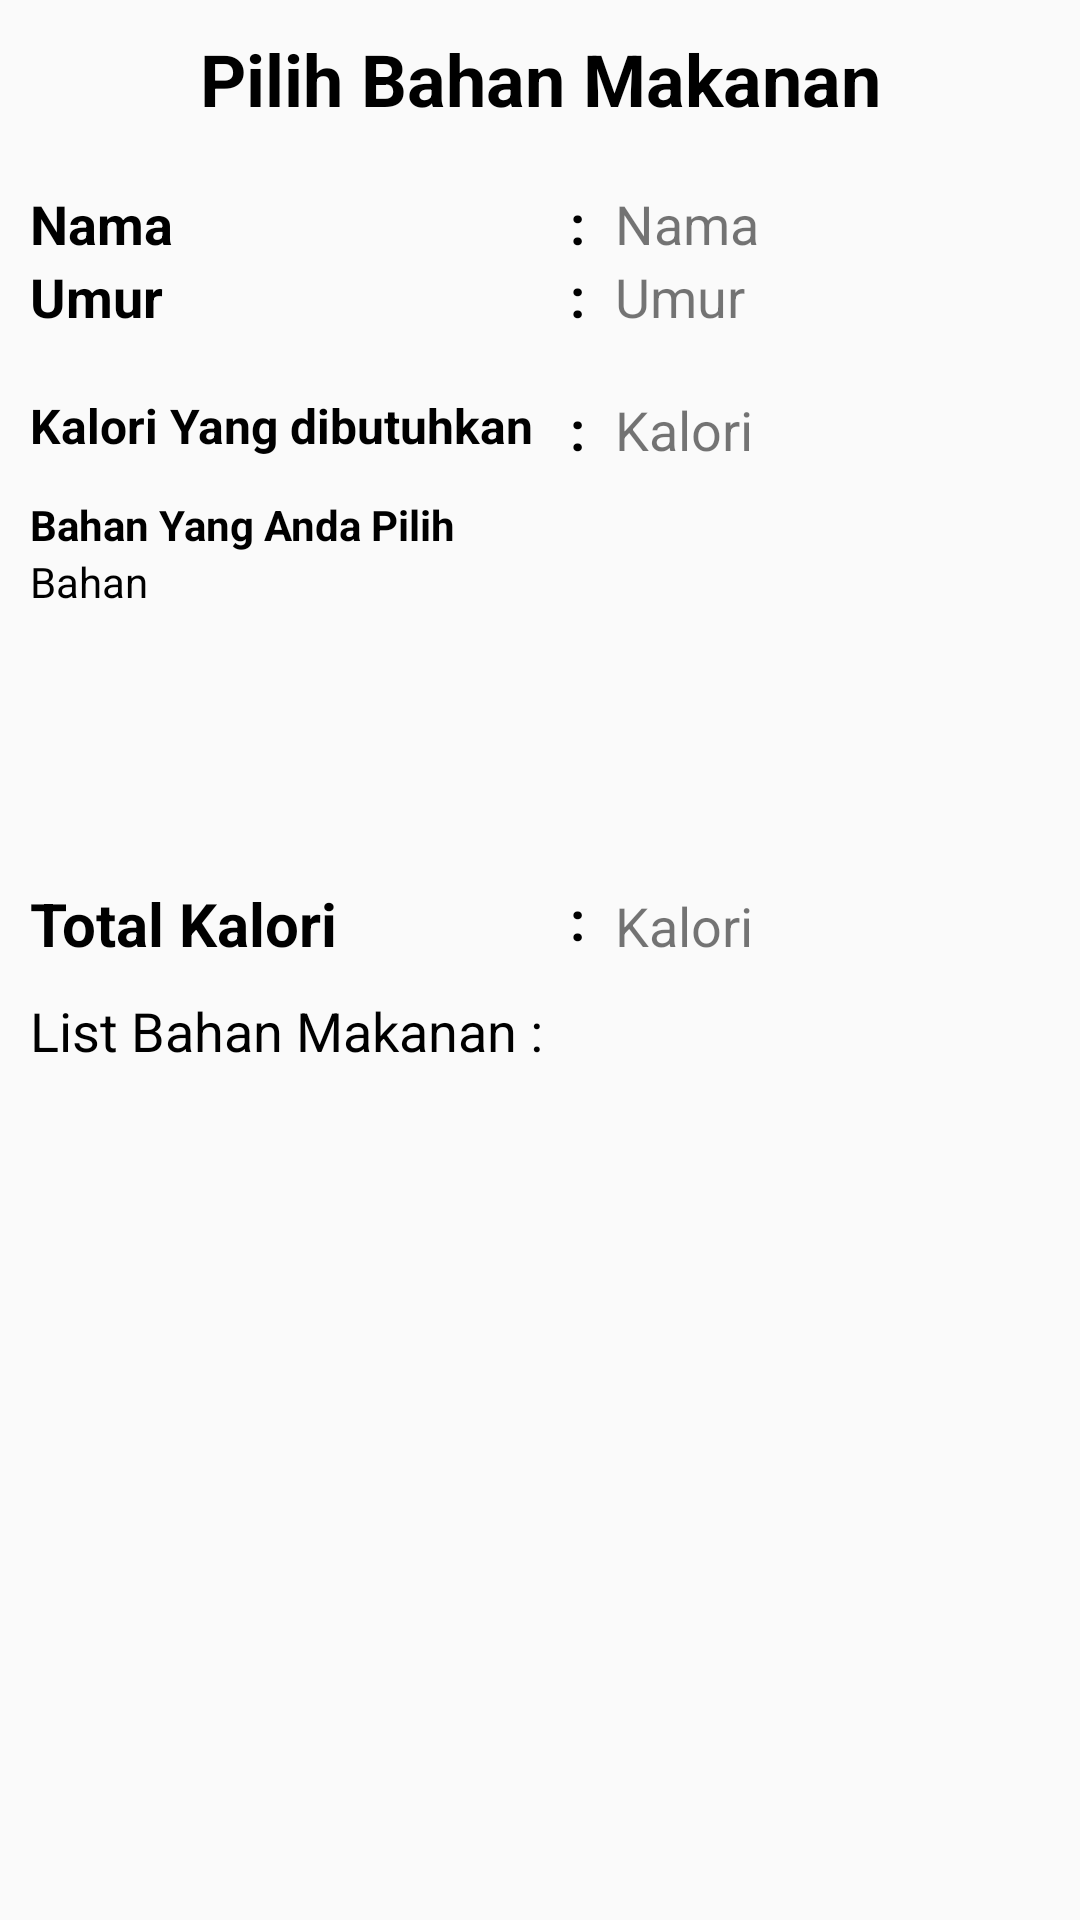

Produce the Android XML layout that renders to this screen, including the resource entries it uses.
<!-- AndroidManifest.xml: application theme AppTheme -->
<!-- res/layout/activity_hitung_gizi.xml -->
<?xml version="1.0" encoding="utf-8"?>
<LinearLayout xmlns:android="http://schemas.android.com/apk/res/android"
    xmlns:app="http://schemas.android.com/apk/res-auto"
    xmlns:tools="http://schemas.android.com/tools"
    android:layout_width="match_parent"
    android:layout_height="match_parent"
    android:layout_margin="16dp"
    android:orientation="vertical"
    tools:context=".Activity.HitungGiziActivity">

    <TextView
        android:layout_width="match_parent"
        android:layout_height="wrap_content"
        android:layout_margin="10dp"
        android:text="Pilih Bahan Makanan"
        android:textAlignment="center"
        android:textColor="@color/dark"
        android:textSize="24sp"
        android:textStyle="bold" />

    <LinearLayout
        android:layout_width="match_parent"
        android:layout_height="wrap_content"
        android:layout_marginStart="10dp"
        android:layout_marginTop="10dp"
        android:orientation="horizontal">

        <TextView
            android:layout_width="180dp"
            android:layout_height="match_parent"
            android:text="Nama"
            android:textColor="@color/dark"
            android:textSize="18sp"
            android:textStyle="bold" />

        <TextView
            android:layout_width="15dp"
            android:layout_height="match_parent"
            android:text=":"
            android:textColor="@color/dark"
            android:textSize="18sp"
            android:textStyle="bold" />

        <TextView
            android:id="@+id/tv_nama_"
            android:layout_width="match_parent"
            android:layout_height="match_parent"
            android:text="Nama"
            android:textSize="18sp" />

    </LinearLayout>

    <LinearLayout
        android:layout_width="match_parent"
        android:layout_height="wrap_content"
        android:layout_marginStart="10dp"
        android:layout_marginBottom="10dp"
        android:orientation="horizontal">

        <TextView
            android:layout_width="180dp"
            android:layout_height="match_parent"
            android:text="Umur"
            android:textColor="@color/dark"
            android:textSize="18sp"
            android:textStyle="bold" />

        <TextView
            android:layout_width="15dp"
            android:layout_height="match_parent"
            android:text=":"
            android:textColor="@color/dark"
            android:textSize="18sp"
            android:textStyle="bold" />

        <TextView
            android:id="@+id/tv_umur"
            android:layout_width="match_parent"
            android:layout_height="wrap_content"
            android:text="Umur"
            android:textSize="18sp" />

    </LinearLayout>

    <LinearLayout
        android:layout_width="match_parent"
        android:layout_height="wrap_content"
        android:layout_marginStart="10dp"
        android:layout_marginTop="10dp"
        android:layout_marginBottom="10dp"
        android:orientation="horizontal">

        <TextView
            android:layout_width="180dp"
            android:layout_height="match_parent"
            android:text="Kalori Yang dibutuhkan"
            android:textColor="@color/dark"
            android:textSize="16sp"
            android:textStyle="bold" />

        <TextView
            android:layout_width="15dp"
            android:layout_height="match_parent"
            android:text=":"
            android:textColor="@color/dark"
            android:textSize="18sp"
            android:textStyle="bold" />

        <TextView
            android:id="@+id/tv_kalori_anak"
            android:layout_width="match_parent"
            android:layout_height="wrap_content"
            android:text="Kalori"
            android:textSize="18sp" />

    </LinearLayout>

    <TextView
        android:layout_width="match_parent"
        android:layout_height="wrap_content"
        android:layout_marginStart="10dp"
        android:text="Bahan Yang Anda Pilih"
        android:textColor="@color/dark"
        android:textStyle="bold"
        />

    <TextView
        android:id="@+id/tv_bahan_terpilih"
        android:layout_width="match_parent"
        android:layout_height="100dp"
        android:layout_marginStart="10dp"
        android:text="Bahan"
        android:textColor="@color/dark"
        />

    <LinearLayout
        android:layout_width="match_parent"
        android:layout_height="wrap_content"
        android:layout_marginStart="10dp"
        android:layout_marginTop="10dp"
        android:layout_marginBottom="10dp"
        android:orientation="horizontal">

        <TextView
            android:layout_width="180dp"
            android:layout_height="wrap_content"
            android:text="Total Kalori"
            android:textColor="@color/dark"
            android:textSize="20sp"
            android:textStyle="bold" />
        <TextView
            android:layout_width="15dp"
            android:layout_height="match_parent"
            android:text=":"
            android:textColor="@color/dark"
            android:textSize="18sp"
            android:textStyle="bold" />

        <TextView
            android:id="@+id/tv_kalori_saatini"
            android:layout_width="match_parent"
            android:layout_height="wrap_content"
            android:text="Kalori"
            android:textSize="18sp" />

    </LinearLayout>

    <TextView
        android:layout_marginStart="10dp"
        android:textSize="18sp"
        android:textColor="@color/dark"
        android:text="List Bahan Makanan :"
        android:layout_width="match_parent"
        android:layout_height="wrap_content"/>

    <ListView
        android:id="@+id/lv_gizi"
        android:layout_width="match_parent"
        android:layout_height="wrap_content" />

</LinearLayout>
<!-- resources referenced by this layout -->
<resources>
  <color name="dark">#000</color>
  <style name="AppTheme" parent="Theme.AppCompat.Light">
          
          <item name="colorPrimary">@color/colorPrimary</item>
          <item name="colorPrimaryDark">@color/colorPrimaryDark</item>
          <item name="colorAccent">@color/colorAccent</item>
      </style>
  <color name="colorPrimary">#03A9F4</color>
  <color name="colorPrimaryDark">#3F51B5</color>
  <color name="colorAccent">#FFAB00</color>
</resources>
